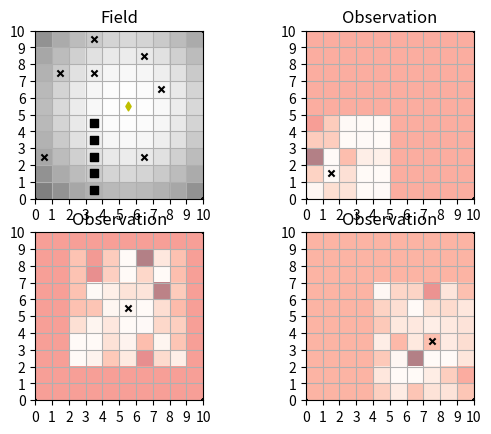

Here is the Python script that generated this plot:
"""This is were the field class will be implemented.

The Field is the class that represents the environment, 
and produces the observations(noisy and correlated) and classifier scores.
"""

import numpy as np
from numpy.random import randint, randn
from matplotlib import pyplot as plt
from matplotlib.axes import Axes

def l2_norm_sqared(x0, y0, x1, y1):
    return (x1 - x0) ** 2 + (y1 - y0) ** 2

def l2_norm(x0, y0, x1, y1):
    return np.sqrt(l2_norm_sqared(x0, y0, x1, y1))

class Field:
    """Represents a field.

    Attributes:
        M: grid width

        N: grid hight

        F: distance in grid cells of sight range
        
        Q: number of objects to be placed
        
        noise_ind:      float in [0,1] that indicate the level of independent noise in the classifier.
                        0 - there is no noise, 1 - maximum noise.

        range_decay:    float in [0,1] that indicate how distance affects observations.
                        the farther away the object is, the less confident will be the classifier.
                        0 - there is no decay, 1 - maximal range decay.

        lights:         list of light sources(x,y). The closer that the object is to the light source, the 
                        more confident the classifier will be.
                        if =None then no light effects will take place.
        
        light_grid:     np.array(M,N), in [0,1]. Light value for each grid cell, the more light, the better.
                        0 - low light, 1 - high light 

        obstacles:      list of obstacles(x,y) that interfer with the field of view. 
                        Observations that are occluded by them will say that there is no object there.
                        if =None then no obsticles are in the scene.
    Methods:
        __init__():
        check_occlusions():


    """

    def __init__(self, M, N, F, Q, 
    noise_ind = 0, range_decay = 0, lights = None, obstacles = None):
        self.M = M 
        self.N = N
        self.F = F
        self.Q = Q
        self.noise_ind = noise_ind
        self.range_decay = range_decay
        self.lights = lights
        self.obstacles = obstacles

        # make a blank board containing `Q` objects, randomly placed
        self.objects = set()
        while len(self.objects) < Q:
            x = randint(0, self.M)
            y = randint(0, self.N)
            self.objects.add((x,y))
        
        self.object_grid = np.zeros((self.M, self.N))
        for obj in self.objects:
            self.object_grid[obj[0],obj[1]] = 1

        # construct the light grid, summing over all light, 
        # it is proportaional to the squared distance between them.
        if self.lights is None:
            self.light_grid = np.ones_like(self.object_grid)
        else:
            self.light_grid = np.zeros_like(self.object_grid)
            for x in range(0, M):
                for y in range(0, N):
                    for xl,yl in lights:
                        d = l2_norm_sqared(xl, yl, x, y)
                        l = 1 / (1 + (d / 100))
                        self.light_grid[x, y] += l
        # clip values that are bigger then one
        self.light_grid[self.light_grid > 1] = 1


        

    def check_occlusion(self, x0, y0, x1, y1):
        """check if there is an obstacle between (x0,y0) and (x1,y1), not inclusive"""
        
        if self.obstacles is None:
            return False

        if x0 == x1 and y0 == y1:
            return False

        if x0 == x1:
            if y1 < y0:
                y0, y1 = y1, y0

            for y in range(y0, y1+1):
                if (x0, y) in self.obstacles:
                    return True
            return False

        if y0 == y1:
            if x1 < x0:
                x0, x1 = x1, x0

            for x in range(x0, x1+1):
                if (x, y0) in self.obstacles:
                    return True
            return False
        
        dx = abs(x1 - x0)
        dy = abs(y1 - y0)
        # run on x
        if (dx > dy):
            if (x1 < x0):
                x0, y0, x1, y1 = x1, y1, x0, y0
            m = (y1 - y0) / (x1 - x0)
            y = y0
            for x in range(x0, x1+1):
                y_tag = round(y)
                if (x, y_tag) in self.obstacles:
                    return True
                y += m
        # run on y
        else:
            if (y1 < y0):
                x0, y0, x1, y1 = x1, y1, x0, y0
            m = (x1 - x0) / (y1 - y0)
            x = x0
            for y in range(y0, y1+1):
                x_tag = round(x)
                if (x_tag, y) in self.obstacles:
                    return True
                x += m

        return False

    def generate_observation(self, x, y):
        if x < 0 or x >= self.M or y < 0 or y > self.N:
            raise ValueError(f"x={x} and y={y} should be positive,\
                 and smaller then the grid size, {self.M}, {self.N}.")

        Z = dict()

        start_x = max(x - self.F, 0)
        start_y = max(y - self.F, 0)
        end_x = min(x + self.F + 1, self.M)
        end_y = min(y + self.F + 1, self.N)
        

        for x1 in range(start_x, end_x):
            for y1 in range(start_y, end_y):
                # is there an object?
                I_y = self.object_grid[x1, y1]
                # is there occlusion?
                I_occ = 0
                if self.check_occlusion(x, y, x1, y1):
                    I_occ = 1
                # amount of light
                l = self.light_grid[x1, y1]
                # distance
                r = l2_norm(x, y, x1, y1)

                Z[(x1,y1)] = \
                    (1 - I_occ) * (0.5 + (I_y - 0.5) * l * np.exp(-self.range_decay * r)) + \
                         0.5 * self.noise_ind * randn()
                if Z[(x1,y1)] < 0:
                    Z[(x1,y1)] = 0
                if Z[(x1,y1)] > 1:
                    Z[(x1,y1)] = 1
        
        return Z



def plot_field(ax: Axes, field: Field, light: bool = True):
    # plot the lighting
    if light:
        ax.imshow(field.light_grid.T,
            extent=(0,field.M,0,field.N),
            origin="lower", 
            alpha=0.5,
            cmap="Greys_r"
        )

    # for making the entire grid show up each time:
    ax.set_xlim(0,field.M)
    ax.set_xlim(0,field.N)
    ax.grid(True)
    ax.set_xticks(range(0, field.M + 1))
    ax.set_yticks(range(0, field.N + 1))
    ax.set_title("Field")
    
    # plot the limits
    limits_x = [0, 0, field.M, field.M]
    limits_y = [0, field.N, 0, field.N]
    ax.scatter(limits_x, limits_y, s=10, c="k", marker="+")
    # plot the objects locations with black 'X'
    objects_x = [(obj[0] + 0.5) for obj in field.objects]
    objects_y = [(obj[1] + 0.5) for obj in field.objects]
    ax.scatter(objects_x, objects_y, s=20, c="k", marker="x")
    # plot the light sources
    if light:
        if field.lights is not None:
            lights_x = [(light[0] + 0.5) for light in field.lights]
            lights_y = [(light[1] + 0.5) for light in field.lights]
            ax.scatter(lights_x, lights_y, s=20, c="y", marker="d")
    # plot the blocking objects locations
    if field.obstacles is not None:
        block_x = [(block[0] + 0.5) for block in field.obstacles]
        block_y = [(block[1] + 0.5) for block in field.obstacles]
        ax.scatter(block_x, block_y, s=30, c="k", marker="s")
    

def plot_observation(ax: Axes, field: Field, Z: dict, x: int, y: int):
    def Z_prob(i,j):
        if (i,j) in Z:
            return Z[(i,j)]
        return 0.5

    Z_img = np.zeros((field.M, field.N))
    for i in range(0, field.M):
        for j in range(0, field.N):
            if (i,j) in Z:
                Z_img[i,j] = Z[(i,j)]
            else:
                Z_img[i,j] = 0.5

    # plot the lighting
    ax.imshow(Z_img.T,
        extent=(0,field.M,0,field.N),
        origin="lower", 
        alpha=0.5,
        cmap="Reds"
    )

    # for making the entire grid show up each time:
    ax.set_xlim(0,field.M)
    ax.set_xlim(0,field.N)
    ax.grid(True)
    ax.set_xticks(range(0, field.M + 1))
    ax.set_yticks(range(0, field.N + 1))
    ax.set_title("Observation")
    # plot the limits
    limits_x = [0, 0, field.M, field.M]
    limits_y = [0, field.N, 0, field.N]
    ax.scatter(limits_x, limits_y, s=10, c="k", marker="+")
    # plot the robots location with black 'X'
    ax.scatter([x + 0.5], [y + 0.5], s=20, c="k", marker="x")

def plot_occlusions(ax: Axes, field: Field, x: int, y: int):
    def Z_prob(i,j):
        if (i,j) in Z:
            return Z[(i,j)]
        return 0.5

    Z_img = np.zeros((field.M, field.N))
    for i in range(0, field.M):
        for j in range(0, field.N):
            if field.check_occlusion(x,y,i,j):
                Z_img[i,j] = 1

    # plot the lighting
    ax.imshow(Z_img.T,
        extent=(0,field.M,0,field.N),
        origin="lower", 
        alpha=0.5,
        cmap="Reds"
    )

    # for making the entire grid show up each time:
    ax.set_xlim(0,field.M)
    ax.set_xlim(0,field.N)
    ax.grid(True)
    ax.set_xticks(range(0, field.M + 1))
    ax.set_yticks(range(0, field.N + 1))
    ax.set_title("Field of view")
    # plot the limits
    limits_x = [0, 0, field.M, field.M]
    limits_y = [0, field.N, 0, field.N]
    ax.scatter(limits_x, limits_y, s=10, c="k", marker="+")
    # plot the robots location with black 'X'
    ax.scatter([x + 0.5], [y + 0.5], s=20, c="k", marker="x")


def explore_field(field: Field):
    # print the field
    fig, axes = plt.subplots(2,2)
    plot_field(axes[0,0], field)
    x1,y1 = 1,1
    x2,y2 = 5,5
    x3,y3 = 7,3
    Z1 = field.generate_observation(x1,y1)
    Z2 = field.generate_observation(x2,y2)
    Z3 = field.generate_observation(x3,y3)
    plot_observation(axes[0,1], field, Z1, x1, y1)
    plot_observation(axes[1,0], field, Z2, x2, y2)
    plot_observation(axes[1,1], field, Z3, x3, y3)
    plt.show()
    # make an observation from the center of the field

def explore_field_occlusions(field: Field):
    # print the field
    fig, axes = plt.subplots(2,2)
    plot_field(axes[0,0], field)
    x1,y1 = 1,1
    x2,y2 = 5,5
    x3,y3 = 7,3
    plot_occlusions(axes[0,1], field, x1, y1)
    plot_occlusions(axes[1,0], field, x2, y2)
    plot_occlusions(axes[1,1], field, x3, y3)
    plt.show()

if __name__ == "__main__":
    # simple field test
    # f = Field(10, 10, 2, 7)
    # f = Field(10, 10, 2, 7, lights=[(5,5)], obstacles=[(2,1),(2,2),(2,3)])
    # f = Field(10, 10, 2, 7, noise_ind=0.3)
    # f = Field(10, 10, 3, 7, range_decay=0.2)
    f = Field(10, 10, 3, 7,
        noise_ind=0.3,
        range_decay=0.2,
        lights=[(5,5)],
        obstacles=[(3,1),(3,2),(3,3),(3,0),(3,4)])
    explore_field(f)
    # explore_field_occlusions(f)

    # field with noise_ind
    # field with distance decay
    # field with lights
    # field with occlusions
